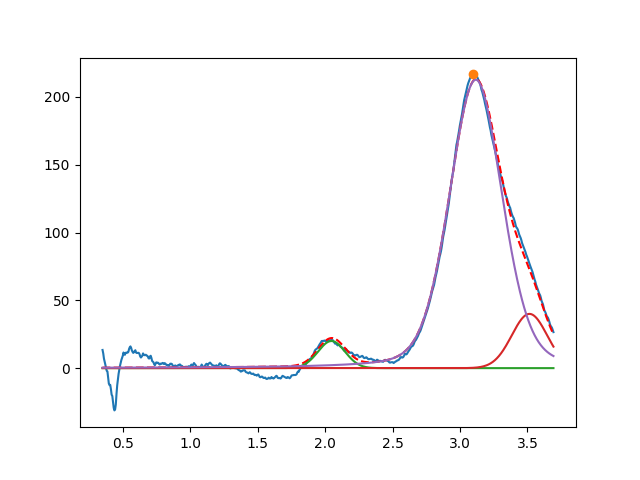

Values plotted in this chart, from the file beside it:
2.047203568194484458e+00, 2.000000087872972898e+01, 2.363015590376537356e-01, 9.999999999985289545e-01
3.514983439706021784e+00, 3.999999999995781508e+01, 3.078887497893387226e-01, 9.999999999997767341e-01
3.116861766371672893e+00, 2.126780343491225835e+02, 4.604437685494609522e-01, 7.683155675989453703e-01
